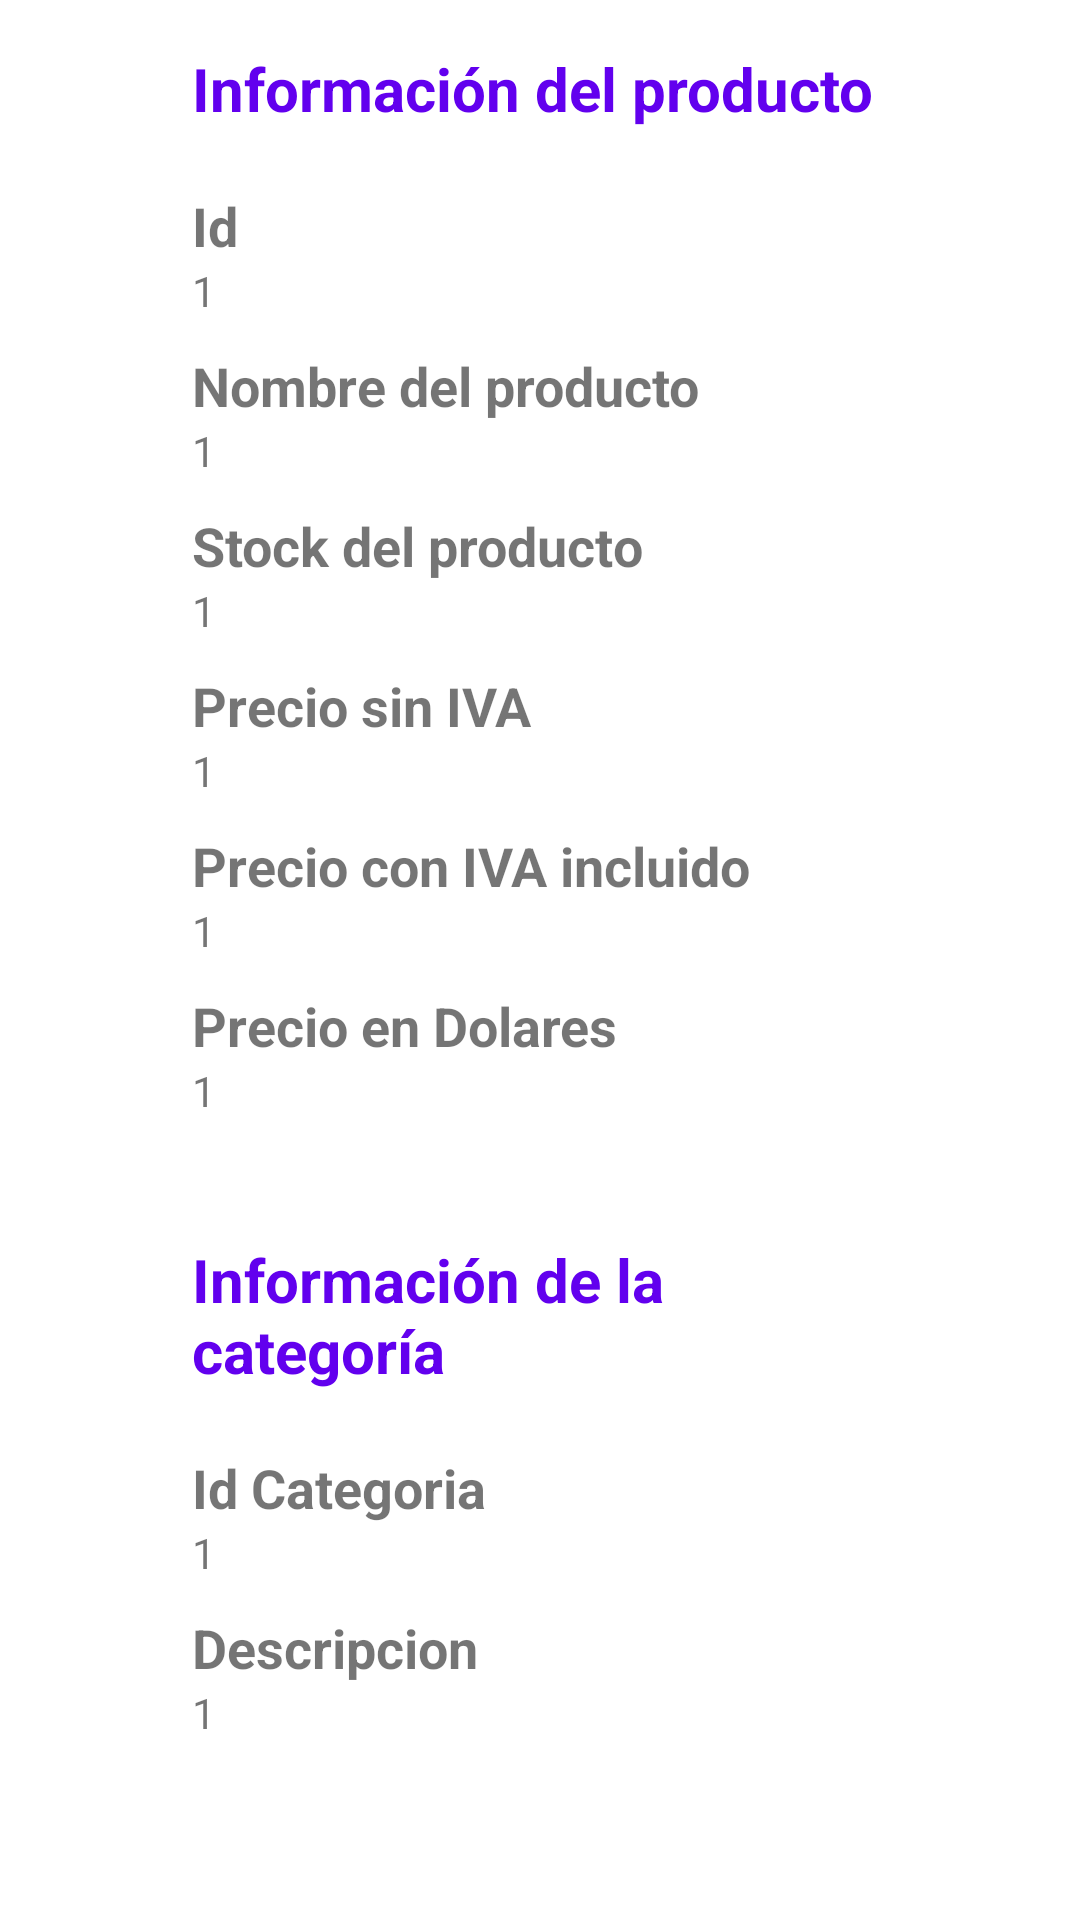

Here is an Android app screen rendered from its layout file. Give the layout XML and the strings, colors and styles it references.
<!-- AndroidManifest.xml: application theme Theme.ElefantitoVerde -->
<!-- res/layout/activity_detalle_producto.xml -->
<?xml version="1.0" encoding="utf-8"?>
<LinearLayout
    xmlns:android="http://schemas.android.com/apk/res/android"
    xmlns:app="http://schemas.android.com/apk/res-auto"
    xmlns:tools="http://schemas.android.com/tools"
    android:layout_width="match_parent"
    android:layout_height="match_parent"
    android:paddingBottom="16dp"
    android:paddingLeft="64dp"
    android:paddingRight="64dp"
    android:paddingTop="16dp"
    android:orientation="vertical"
    tools:context=".DetalleProducto">

    <TextView
        android:layout_width="match_parent"
        android:layout_height="wrap_content"
        android:text="Información del producto"
        android:textColor="@color/design_default_color_primary"
        android:textStyle="bold"
        android:textSize="20dp"/>
    <TextView
        android:layout_width="match_parent"
        android:layout_height="wrap_content"
        android:text="Id"
        android:paddingTop="20dp"
        android:textStyle="bold"
        android:textSize="18dp"/>
    <TextView
        android:id="@+id/campoId"
        android:layout_width="match_parent"
        android:layout_height="wrap_content"
        android:text="1"
        android:layout_marginBottom="10dp"/>

    <TextView
        android:layout_width="match_parent"
        android:layout_height="wrap_content"
        android:text="Nombre del producto"
        android:textStyle="bold"
        android:textSize="18dp"/>
    <TextView
        android:id="@+id/campoNombre"
        android:layout_width="match_parent"
        android:layout_height="wrap_content"
        android:text="1"
        android:layout_marginBottom="10dp"/>

    <TextView
        android:layout_width="match_parent"
        android:layout_height="wrap_content"
        android:text="Stock del producto"
        android:textStyle="bold"
        android:textSize="18dp"/>
    <TextView
        android:id="@+id/campoStock"
        android:layout_width="match_parent"
        android:layout_height="wrap_content"
        android:text="1"
        android:layout_marginBottom="10dp"/>

    <TextView
        android:layout_width="match_parent"
        android:layout_height="wrap_content"
        android:text="Precio sin IVA"
        android:textStyle="bold"
        android:textSize="18dp"/>
    <TextView
        android:id="@+id/campoPrecio"
        android:layout_width="match_parent"
        android:layout_height="wrap_content"
        android:text="1"
        android:layout_marginBottom="10dp"/>

    <TextView
        android:layout_width="match_parent"
        android:layout_height="wrap_content"
        android:text="Precio con IVA incluido"
        android:textStyle="bold"
        android:textSize="18dp"/>
    <TextView
        android:id="@+id/campoPrecioConIva"
        android:layout_width="match_parent"
        android:layout_height="wrap_content"
        android:text="1"
        android:layout_marginBottom="10dp"/>

    <TextView
        android:layout_width="match_parent"
        android:layout_height="wrap_content"
        android:text="Precio en Dolares"
        android:textStyle="bold"
        android:textSize="18dp"/>
    <TextView
        android:id="@+id/campoPrecioDolar"
        android:layout_width="match_parent"
        android:layout_height="wrap_content"
        android:text="1"
        android:layout_marginBottom="10dp"/>

    <TextView
        android:layout_width="match_parent"
        android:layout_height="wrap_content"
        android:text="Información de la categoría"
        android:paddingTop="30dp"
        android:textColor="@color/design_default_color_primary"
        android:textStyle="bold"
        android:textSize="20dp"/>

    <TextView
        android:layout_width="match_parent"
        android:layout_height="wrap_content"
        android:text="Id Categoria"
        android:paddingTop="20dp"
        android:textStyle="bold"
        android:textSize="18dp"/>
    <TextView
        android:id="@+id/campoIdCategoria"
        android:layout_width="match_parent"
        android:layout_height="wrap_content"
        android:text="1"
        android:layout_marginBottom="10dp"/>
    <TextView
        android:layout_width="match_parent"
        android:layout_height="wrap_content"
        android:text="Descripcion"
        android:textStyle="bold"
        android:textSize="18dp"/>
    <TextView
        android:id="@+id/campoDescripcion"
        android:layout_width="match_parent"
        android:layout_height="wrap_content"
        android:text="1"
        android:layout_marginBottom="10dp"/>

</LinearLayout>
<!-- resources referenced by this layout -->
<resources>
  <style name="Theme.ElefantitoVerde" parent="Theme.MaterialComponents.DayNight.DarkActionBar">
          
          <item name="colorPrimary">@color/purple_500</item>
          <item name="colorPrimaryVariant">@color/purple_700</item>
          <item name="colorOnPrimary">@color/white</item>
          
          <item name="colorSecondary">@color/teal_200</item>
          <item name="colorSecondaryVariant">@color/teal_700</item>
          <item name="colorOnSecondary">@color/black</item>
          
          <item name="android:statusBarColor" tools:targetApi="l">?attr/colorPrimaryVariant</item>
          
      </style>
  <!-- not gathered from this repository: default colours our renderer supplied (Android Studio template values) -->
  <color name="purple_500">#FF6200EE</color>
  <color name="purple_700">#FF3700B3</color>
  <color name="teal_200">#FF03DAC5</color>
  <color name="teal_700">#FF018786</color>
  <color name="black">#FF000000</color>
  <color name="white">#FFFFFFFF</color>
</resources>
